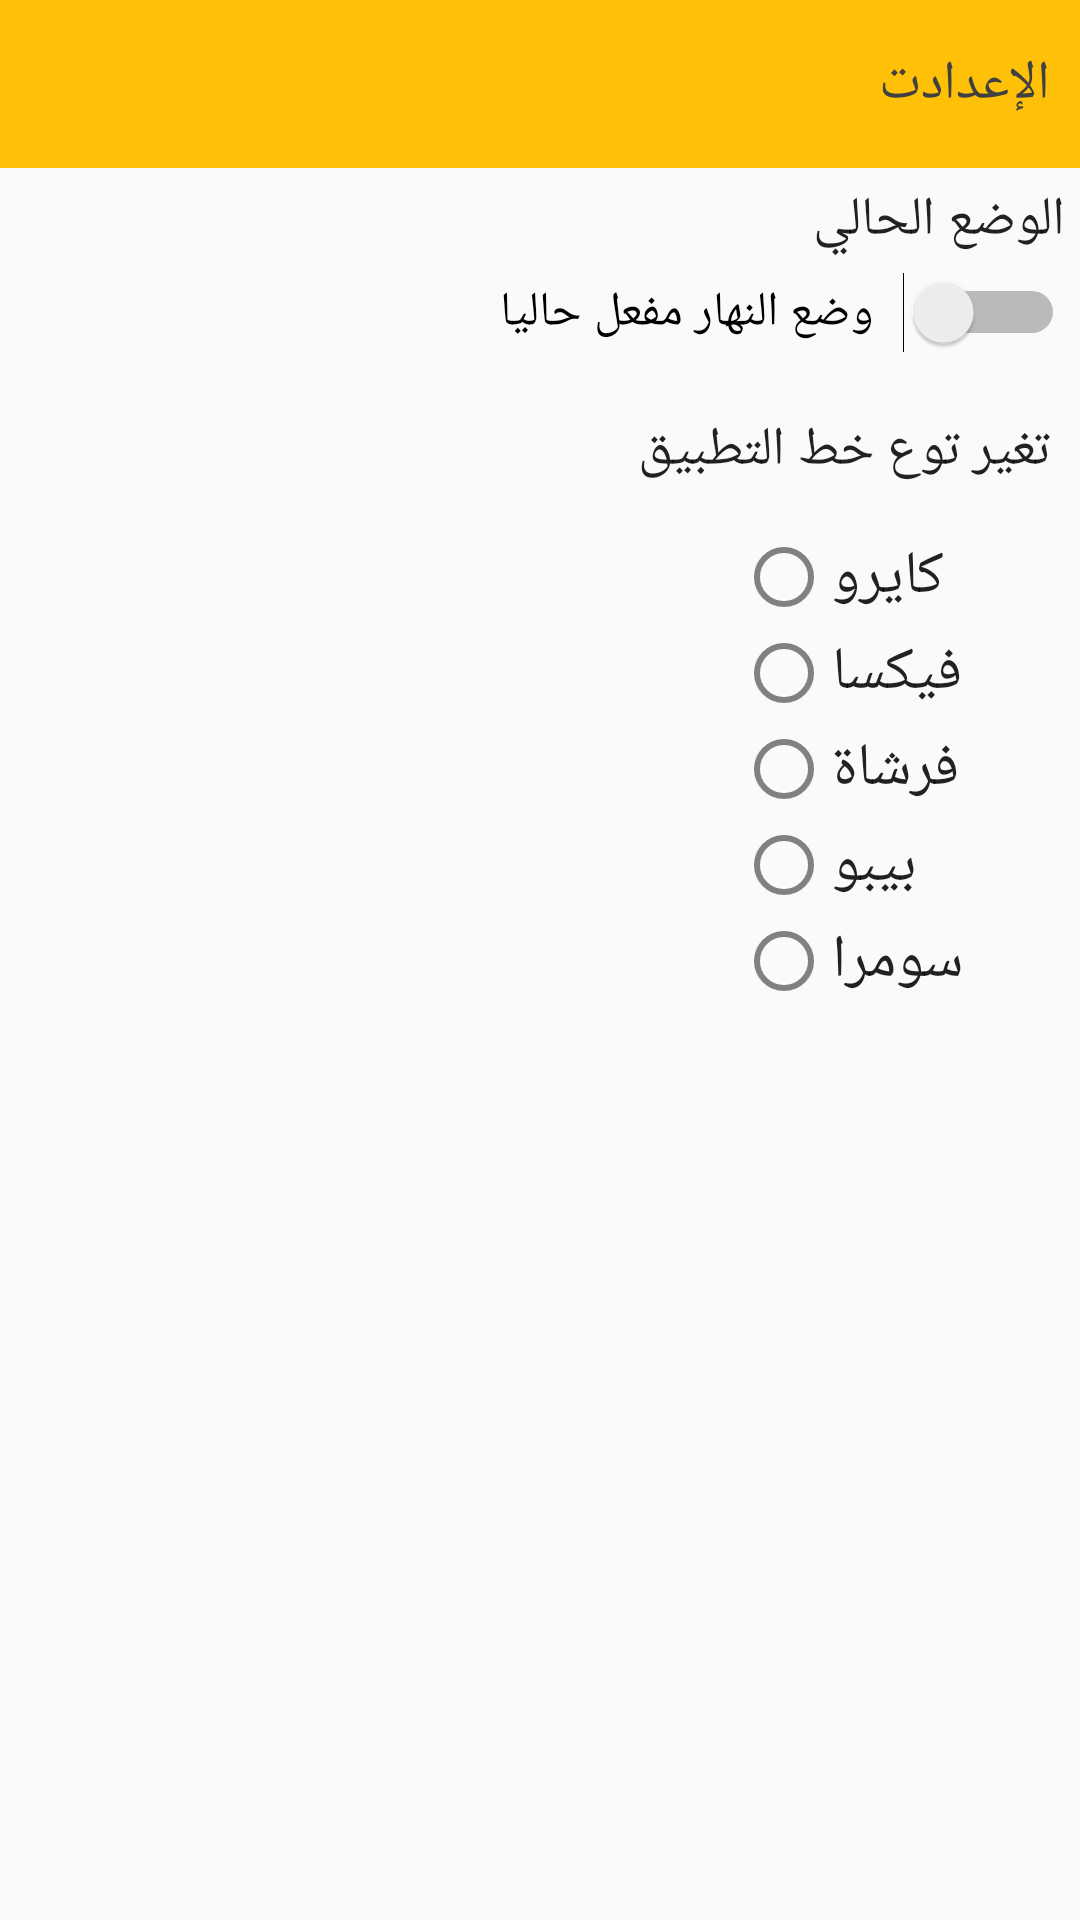

Android layout source for this screen:
<!-- AndroidManifest.xml: application theme AppTheme -->
<!-- res/layout/fragment_settings.xml -->
<?xml version="1.0" encoding="utf-8"?>
<LinearLayout xmlns:android="http://schemas.android.com/apk/res/android"
    xmlns:tools="http://schemas.android.com/tools"
    android:layout_width="match_parent"
    android:layout_height="match_parent"
    android:orientation="vertical"
    tools:context=".settings">

    <androidx.appcompat.widget.Toolbar
        android:layout_width="match_parent"
        android:layout_height="wrap_content"
        android:background="@color/colorPrimary">

        <TextView
            android:id="@+id/titletoolbar"
            android:layout_width="match_parent"
            android:layout_height="wrap_content"
            android:layout_marginEnd="10dp"
            android:text="الإعدادت"
            android:textAlignment="textStart"
            android:textColor="#404040"
            android:textSize="@dimen/text_normal" />

    </androidx.appcompat.widget.Toolbar>

    <TextView
        android:layout_width="match_parent"
        android:layout_height="wrap_content"
        android:layout_margin="5dp"
        android:text="الوضع الحالي"
        android:textSize="@dimen/text_normal" />

    <Switch
        android:id="@+id/switch_btn"
        android:layout_width="match_parent"
        android:layout_height="wrap_content"
        android:layout_marginRight="5dp"
        android:fontFamily="@font/font_cairo"
        android:switchMinWidth="5dp"
        android:textSize="@dimen/text_small"
        android:switchPadding="10dp"
        android:text="وضع النهار مفعل حاليا"
        android:checked="false"/>

    <TextView
        android:layout_width="match_parent"
        android:layout_height="wrap_content"
        android:layout_marginTop="20dp"
        android:text="تغير توع خط التطبيق"
        android:layout_marginRight="10dp"
        android:textSize="@dimen/text_normal" />
    <RadioGroup
        android:id="@+id/radioGroup1"
        android:layout_width="wrap_content"
        android:layout_height="wrap_content"
        android:layout_marginLeft="20dp"
        android:layout_gravity="end"
        android:layout_marginRight="20dp"
        android:padding="14dp"
        >

        <RadioButton
            android:id="@+id/radio0"
            android:layout_width="wrap_content"
            android:layout_height="wrap_content"
            android:text="كايرو"
            style="@style/cairo"
            android:textSize="@dimen/text_medium"/>
        <RadioButton
            android:id="@+id/radio1"
            android:layout_width="wrap_content"
            android:layout_height="wrap_content"
            android:text=" فيكسا"
            style="@style/vexa"
            android:textSize="@dimen/text_medium"/>
        <RadioButton
            android:id="@+id/radio2"
            android:layout_width="wrap_content"
            android:layout_height="wrap_content"
            android:text=" فرشاة"
            style="@style/forsha"
            android:textSize="@dimen/text_medium"/>
        <RadioButton
            android:id="@+id/radio3"
            android:layout_width="wrap_content"
            android:layout_height="wrap_content"
            android:text=" بيبو"
            style="@style/bepo"
            android:textSize="@dimen/text_medium"/>
        <RadioButton
            android:id="@+id/radio4"
            android:layout_width="wrap_content"
            android:layout_height="wrap_content"
            android:text=" سومرا"
            style="@style/somra"
            android:textSize="@dimen/text_medium"/>
    </RadioGroup>

    <TextView
        android:id="@+id/reRun"
        android:layout_width="wrap_content"
        android:layout_height="wrap_content"
        android:layout_marginTop="20dp"
        android:layout_gravity="center"
        android:text="ليتم تطبيق الاعددات قم باعدة تشغيل التطبيق"
        android:textSize="@dimen/text_normal"
        android:visibility="gone"
         android:textColor="@color/colorPrimary"/>
</LinearLayout>
<!-- resources referenced by this layout -->
<resources>
  <color name="colorPrimary">#FFC107</color>
  <dimen name="text_medium">20sp</dimen>
  <dimen name="text_normal">18sp</dimen>
  <dimen name="text_small">16sp</dimen>
  <style name="bepo" parent="TextAppearance.AppCompat">
          <item name="fontFamily">@font/bepo_font</item>
      </style>
  <style name="cairo" parent="TextAppearance.AppCompat">
          <item name="fontFamily">@font/font_cairo</item>
      </style>
  <style name="forsha" parent="TextAppearance.AppCompat">
          <item name="fontFamily">@font/forsha_font</item>
      </style>
  <style name="somra" parent="TextAppearance.AppCompat">
          <item name="fontFamily">@font/somra_font</item>
      </style>
  <style name="vexa" parent="TextAppearance.AppCompat">
          <item name="fontFamily">@font/vexa_font</item>
      </style>
  <style name="AppTheme" parent="Theme.AppCompat.DayNight.DarkActionBar">
          
          <item name="titleTextColor">#222222</item>
          <item name="colorPrimary">@color/colorPrimary</item>
          <item name="colorPrimaryDark">@color/colorPrimaryDark</item>
          <item name="colorAccent">@color/colorAccent</item>
          <item name="android:textColorSecondary">#818181</item>
          <item name="android:colorSecondary">#000</item>
          <item name="android:textViewStyle">@style/cairo</item>
  
      </style>
  <color name="colorPrimaryDark">#FFC107</color>
  <color name="colorAccent">#FFC107</color>
</resources>
